Run: headless pygame with SDL's dummy video driver; simulated clock (each Clock.tick advances the game by its frame time, no real sleeping); random seed 0; keys injected as events and as key.get_pressed() state; no mouse input.
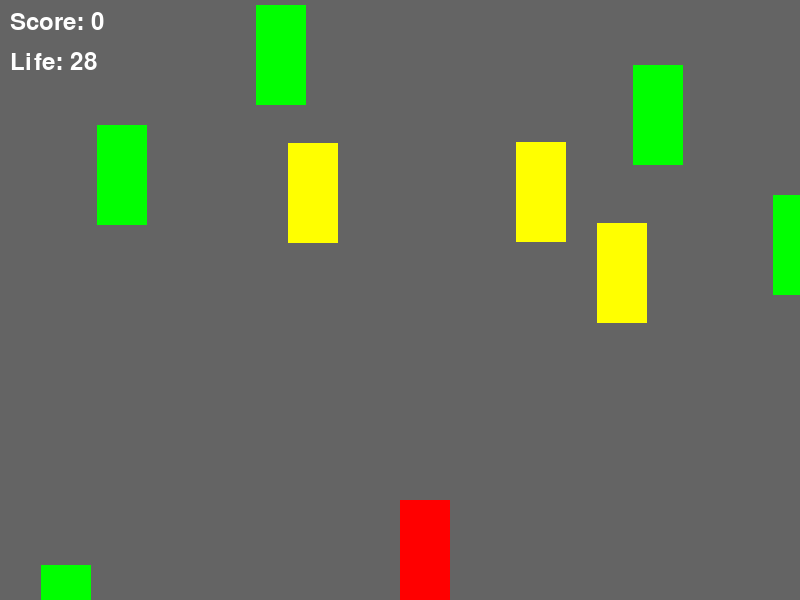
Frame 1 of 3 · flips 1–60 · no input
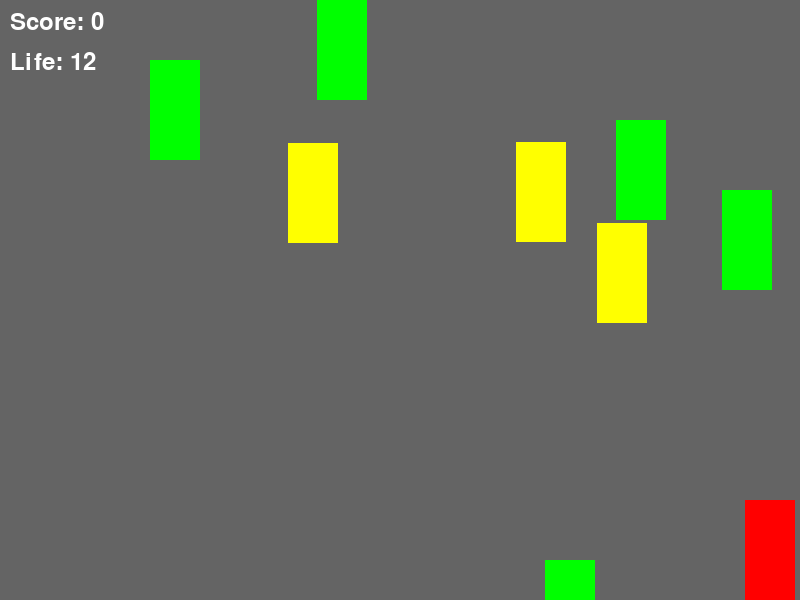
Frame 2 of 3 · flips 61–180 · tapped SPACE, RETURN · held RIGHT (→), D
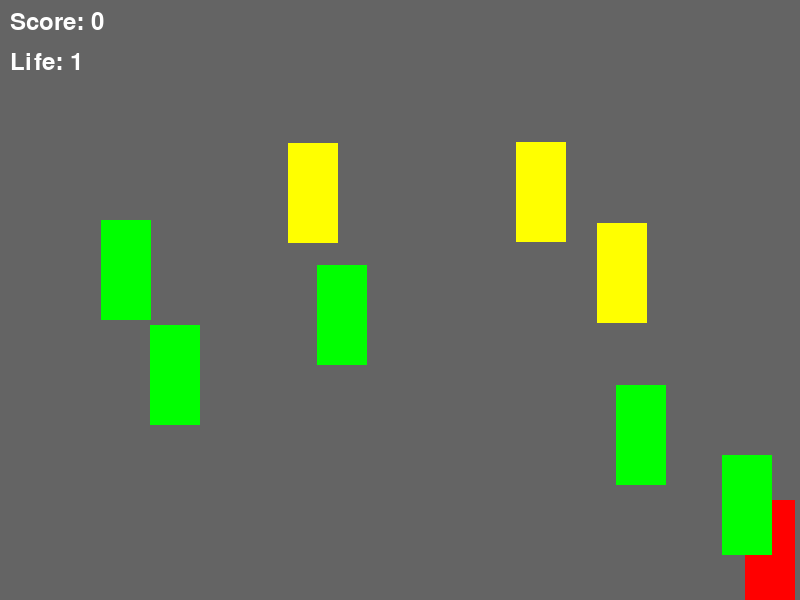
Frame 3 of 3 · flips 181–300 · held DOWN (↓), S (game ended)

The pygame program that drew these frames:

import pygame
import sys
import random

# Inicializar Pygame
pygame.init()

# Configurar la ventana
WIDTH, HEIGHT = 800, 600
win = pygame.display.set_mode((WIDTH, HEIGHT))

# Configurar el coche
CAR_WIDTH, CAR_HEIGHT = 50, 100
car = pygame.Rect(WIDTH // 2, HEIGHT - CAR_HEIGHT, CAR_WIDTH, CAR_HEIGHT)  # Colocar el coche en la parte inferior de la pantalla

# Configurar la velocidad del coche
SPEED = 5

# Configurar la carretera
ROAD_WIDTH = WIDTH
ROAD_HEIGHT = HEIGHT  # Hacer que la carretera ocupe toda la altura de la ventana
road = pygame.Rect(0, 0, ROAD_WIDTH, ROAD_HEIGHT)

# Configurar los otros autos
OTHER_CARS = [pygame.Rect(random.randrange(WIDTH), random.randrange(HEIGHT), CAR_WIDTH, CAR_HEIGHT) for _ in range(5)]

# Configurar los power-ups
POWER_UPS = [pygame.Rect(random.randrange(WIDTH), random.randrange(HEIGHT), CAR_WIDTH, CAR_HEIGHT) for _ in range(3)]

# Configurar el contador de puntos
points = 100

# Configurar el sistema de puntuación
score = 0

# Configurar la fuente para mostrar el texto en la pantalla
font = pygame.font.Font(None, 36)

def draw_window():
    win.fill((0, 0, 0))  # Rellenar la ventana de negro
    pygame.draw.rect(win, (100, 100, 100), road)  # Dibujar la carretera
    pygame.draw.rect(win, (255, 0, 0), car)  # Dibujar el coche
    for other_car in OTHER_CARS:
        pygame.draw.rect(win, (0, 255, 0), other_car)  # Dibujar los otros autos
    for power_up in POWER_UPS:
        pygame.draw.rect(win, (255,255,0), power_up)  # Dibujar los power-ups

    # Dibujar la puntuación y los puntos restantes en la esquina superior izquierda
    score_text = font.render(f"Score: {score}", True, (255, 255, 255))
    points_text = font.render(f"Life: {points}", True, (255, 255, 255))
    win.blit(score_text, (10, 10))
    win.blit(points_text, (10, 50))

    pygame.display.update()  # Actualizar la pantalla

def main():
    global points, score
    clock = pygame.time.Clock()

    while True:
        clock.tick(60)  # Limitar el juego a 60 FPS
        for event in pygame.event.get():
            if event.type == pygame.QUIT:
                pygame.quit()
                sys.exit()

        keys = pygame.key.get_pressed()
        if keys[pygame.K_UP] and car.y - SPEED > 0:
            car.y -= SPEED
        if keys[pygame.K_DOWN] and car.y + SPEED < HEIGHT - CAR_HEIGHT:
            car.y += SPEED
        if keys[pygame.K_LEFT] and car.x - SPEED > 0:
            car.x -= SPEED
        if keys[pygame.K_RIGHT] and car.x + SPEED < WIDTH - CAR_WIDTH:
            car.x += SPEED

        # Mover los otros autos
        for other_car in OTHER_CARS:
            other_car.y += SPEED
            if other_car.y > HEIGHT:
                other_car.y = 0
                other_car.x = random.randrange(WIDTH)

        # Comprobar si el coche choca con otro auto
        for other_car in OTHER_CARS:
            if car.colliderect(other_car):
                points -= 1
                print(f"Puntos: {points}")
                if points <= 0:
                    print("¡Has perdido!")
                    pygame.quit()
                    sys.exit()

        # Comprobar si el coche recoge un power-up
        for power_up in POWER_UPS:
            if car.colliderect(power_up):
                score += 10
                print(f"Score: {score}")
                power_up.x = random.randrange(WIDTH)
                power_up.y = random.randrange(HEIGHT)

        # Si el coche sale de la ventana, cerrar el juego
        if car.x < 0 or car.x > WIDTH - CAR_WIDTH or car.y < 0 or car.y > HEIGHT - CAR_HEIGHT:
            pygame.quit()
            sys.exit()

        draw_window()

if __name__ == "__main__":
    main()
